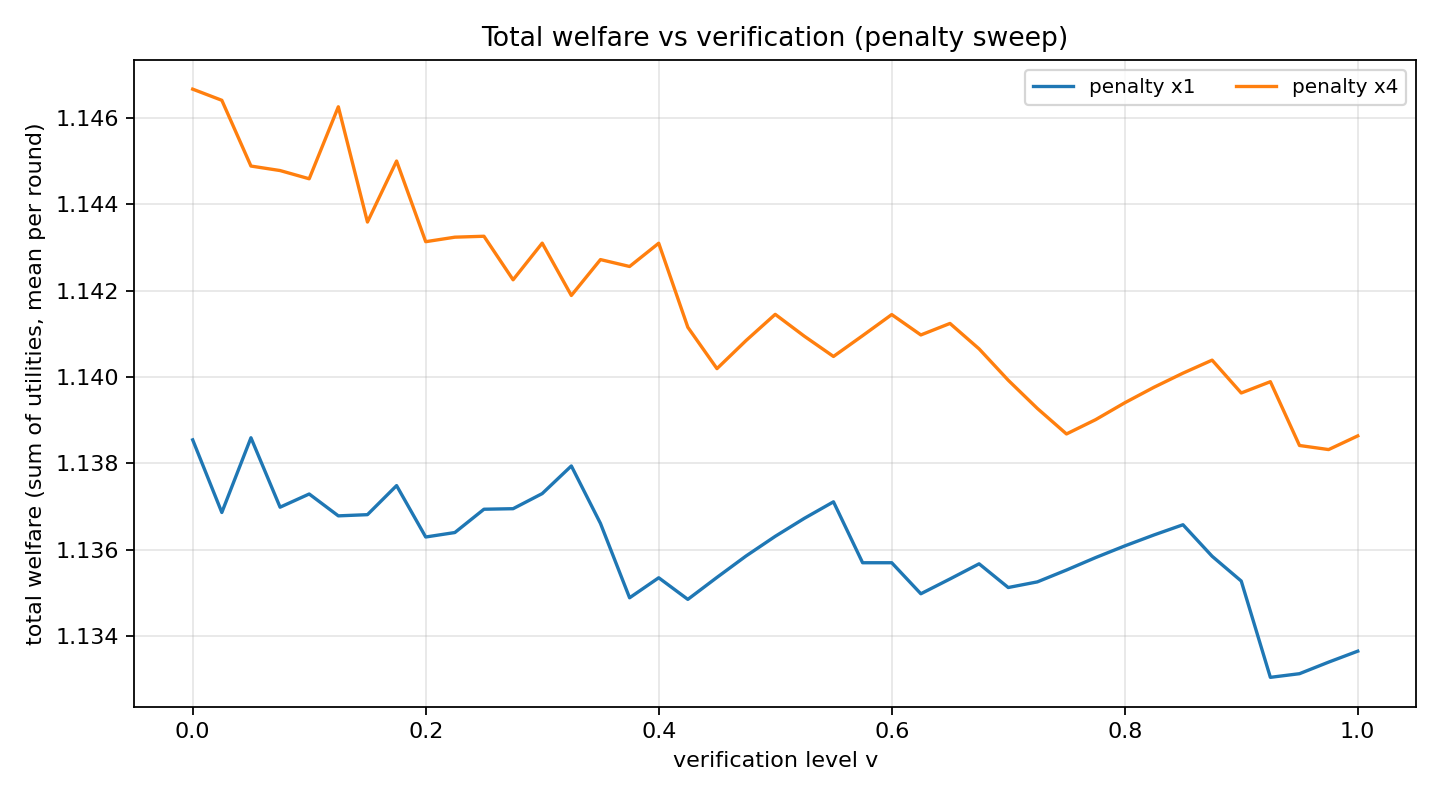

The file beside this chart, header and first rows:
# v, penalty_x1, penalty_x4
0.000000000000000000e+00, 1.138546662147726263e+00, 1.146667853270008974e+00
2.500000000000000139e-02, 1.136865754142474483e+00, 1.146409812815128326e+00
5.000000000000000278e-02, 1.138595605017409307e+00, 1.144887075917254249e+00
7.500000000000001110e-02, 1.136988264747338384e+00, 1.144782846684461397e+00
1.000000000000000056e-01, 1.137293762523593488e+00, 1.144592297800607339e+00
1.250000000000000000e-01, 1.136787458363027081e+00, 1.146259364346026599e+00
1.500000000000000222e-01, 1.136815200738314990e+00, 1.143590713595211694e+00
1.750000000000000167e-01, 1.137488100948293113e+00, 1.145003004046263317e+00
2.000000000000000111e-01, 1.136297963618068341e+00, 1.143135622929189132e+00
2.250000000000000056e-01, 1.136401291615836806e+00, 1.143240088117439601e+00
2.500000000000000000e-01, 1.136940881755535759e+00, 1.143261649298153326e+00
2.750000000000000222e-01, 1.136953287584627548e+00, 1.142253402803970141e+00
3.000000000000000444e-01, 1.137303126217199978e+00, 1.143102229780698531e+00
3.250000000000000111e-01, 1.137943167475688355e+00, 1.141890380795660853e+00
3.500000000000000333e-01, 1.136612168222403962e+00, 1.142721252531802234e+00
3.750000000000000000e-01, 1.134890298235059936e+00, 1.142561654632304080e+00
4.000000000000000222e-01, 1.135353904292878635e+00, 1.143100004075453757e+00
4.250000000000000444e-01, 1.134853589995223011e+00, 1.141153878919001219e+00
4.500000000000000111e-01, 1.135362691488703835e+00, 1.140196148804879073e+00
4.750000000000000333e-01, 1.135859104032190814e+00, 1.140847699782578051e+00
5.000000000000000000e-01, 1.136313544553298582e+00, 1.141453647225781465e+00
5.250000000000000222e-01, 1.136730154494454359e+00, 1.140947170735258753e+00
5.500000000000000444e-01, 1.137112595979089980e+00, 1.140478267637255572e+00
5.750000000000000666e-01, 1.135701976067458485e+00, 1.140959494971927946e+00
6.000000000000000888e-01, 1.135701931112572893e+00, 1.141448383185477811e+00
6.250000000000000000e-01, 1.134983500957466251e+00, 1.140976244019129116e+00
6.500000000000000222e-01, 1.135326376582702412e+00, 1.141242934932237274e+00
6.750000000000000444e-01, 1.135677073842829454e+00, 1.140653590400812600e+00
7.000000000000000666e-01, 1.135128191412681176e+00, 1.139927959262996060e+00
7.250000000000000888e-01, 1.135258847162365248e+00, 1.139274343131264189e+00
7.500000000000000000e-01, 1.135533034355594051e+00, 1.138683852612815572e+00
7.750000000000000222e-01, 1.135821471502732383e+00, 1.139014778376051584e+00
8.000000000000000444e-01, 1.136091502305639489e+00, 1.139405467459583932e+00
8.250000000000000666e-01, 1.136344477998108227e+00, 1.139763473013032158e+00
8.500000000000000888e-01, 1.136581634643613725e+00, 1.140091798503507725e+00
8.750000000000000000e-01, 1.135852185844847373e+00, 1.140393142689925643e+00
9.000000000000000222e-01, 1.135278024505025796e+00, 1.139632734132075109e+00
9.250000000000000444e-01, 1.133048349378363628e+00, 1.139894029063224679e+00
9.500000000000000666e-01, 1.133133032302101162e+00, 1.138416824268174032e+00
9.750000000000000888e-01, 1.133400750506931898e+00, 1.138322338953042134e+00
1.000000000000000000e+00, 1.133654683958369658e+00, 1.138639081484432491e+00
